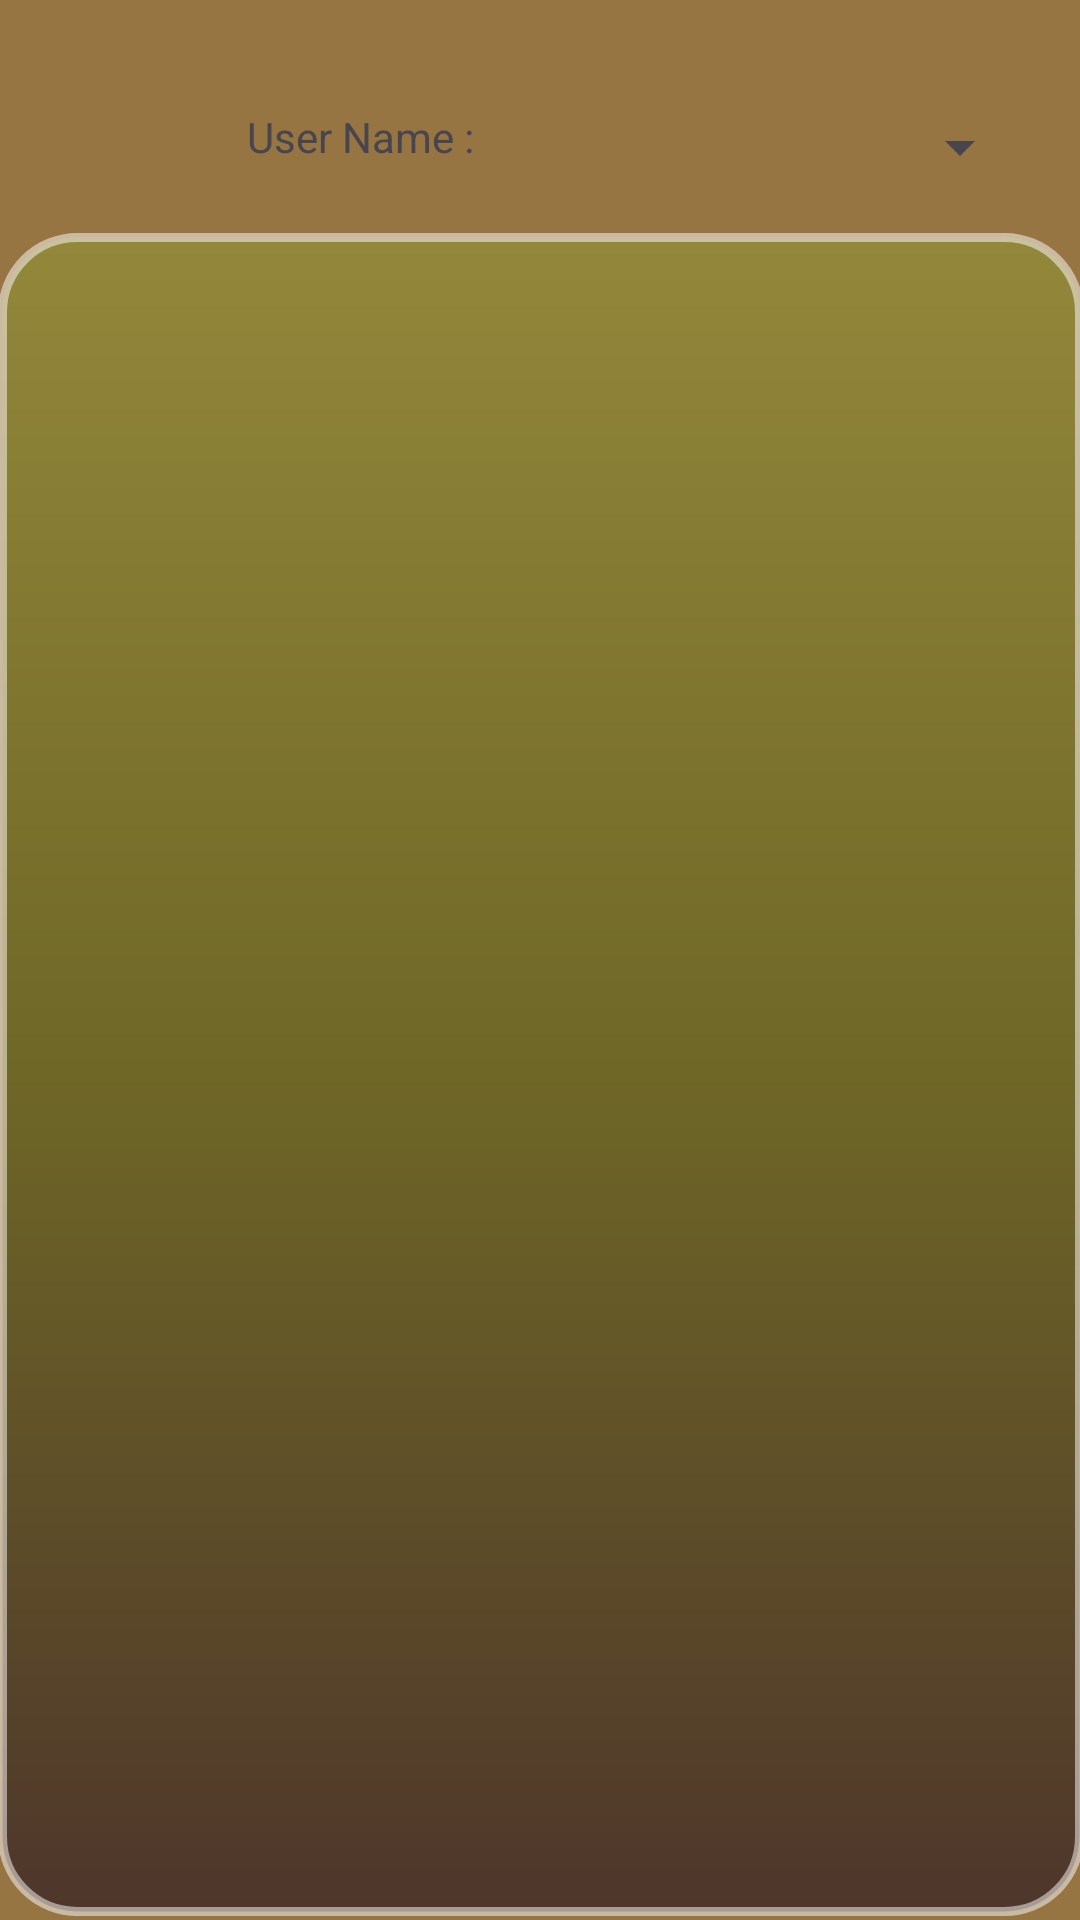

Produce the Android XML layout that renders to this screen, including the resource entries it uses.
<!-- AndroidManifest.xml: application theme Theme.RealmDBLoginAssign -->
<!-- res/layout/activity_user_data.xml -->
<?xml version="1.0" encoding="utf-8"?>
<layout xmlns:android="http://schemas.android.com/apk/res/android"
    xmlns:app="http://schemas.android.com/apk/res-auto"
    xmlns:tools="http://schemas.android.com/tools">

    <data>
        <variable
            name="item"
            type="com.example.realmdbloginassign.UserData" />
    </data>

    <androidx.constraintlayout.widget.ConstraintLayout
        android:layout_width="match_parent"
        android:layout_height="match_parent"
        tools:context=".userData"
        android:background="@color/yellow">

        <androidx.constraintlayout.widget.ConstraintLayout
            android:layout_width="362dp"
            android:layout_height="561dp"
            android:layout_marginTop="15dp"
            android:background="@drawable/button_design"
            app:layout_constraintBottom_toBottomOf="parent"
            app:layout_constraintEnd_toEndOf="parent"
            app:layout_constraintStart_toStartOf="parent"
            app:layout_constraintTop_toBottomOf="@+id/spinner">

            <androidx.recyclerview.widget.RecyclerView
                android:id="@+id/recyclerView"
                android:layout_width="337dp"
                android:layout_height="532dp"
                android:layout_marginTop="14dp"
                android:layout_marginBottom="13dp"
                app:layout_constraintBottom_toBottomOf="parent"
                app:layout_constraintEnd_toEndOf="parent"
                app:layout_constraintHorizontal_bias="0.523"
                app:layout_constraintStart_toStartOf="parent"
                app:layout_constraintTop_toTopOf="parent" />

        </androidx.constraintlayout.widget.ConstraintLayout>

        <TextView
            android:id="@+id/textView8"
            android:layout_width="wrap_content"
            android:layout_height="wrap_content"
            android:layout_marginStart="72dp"
            android:layout_marginTop="36dp"
            android:layout_marginEnd="128dp"
            android:text="@string/User_Name"
            app:layout_constraintEnd_toStartOf="@+id/spinner"
            app:layout_constraintStart_toStartOf="parent"
            app:layout_constraintTop_toTopOf="parent" />

        <Spinner
            android:id="@+id/spinner"
            android:layout_width="wrap_content"
            android:layout_height="wrap_content"

            android:layout_marginTop="37dp"
            android:layout_marginEnd="16dp"
            app:layout_constraintEnd_toEndOf="parent"
            app:layout_constraintTop_toTopOf="parent" />
    </androidx.constraintlayout.widget.ConstraintLayout>
</layout>
<!-- resources referenced by this layout -->
<resources>
  <color name="yellow">#977543</color>
  <!-- drawable button_design (drawable) -->
  <?xml version="1.0" encoding="utf-8"?>
  <shape xmlns:android="http://schemas.android.com/apk/res/android">
      <stroke android:width="3dp"
          android:color="#80FFFFFF" />
  
      <corners android:radius="25dp" />
  
      <gradient android:angle="270"
          android:centerColor="#904F5C0F"
          android:endColor="#90150517"
          android:startColor="#908F9533" />
  </shape>
  <string name="User_Name">User Name :</string>
  <style name="Theme.RealmDBLoginAssign" parent="Base.Theme.RealmDBLoginAssign" />
  <style name="Base.Theme.RealmDBLoginAssign" parent="Theme.Material3.DayNight.NoActionBar">
          
          
      </style>
</resources>
